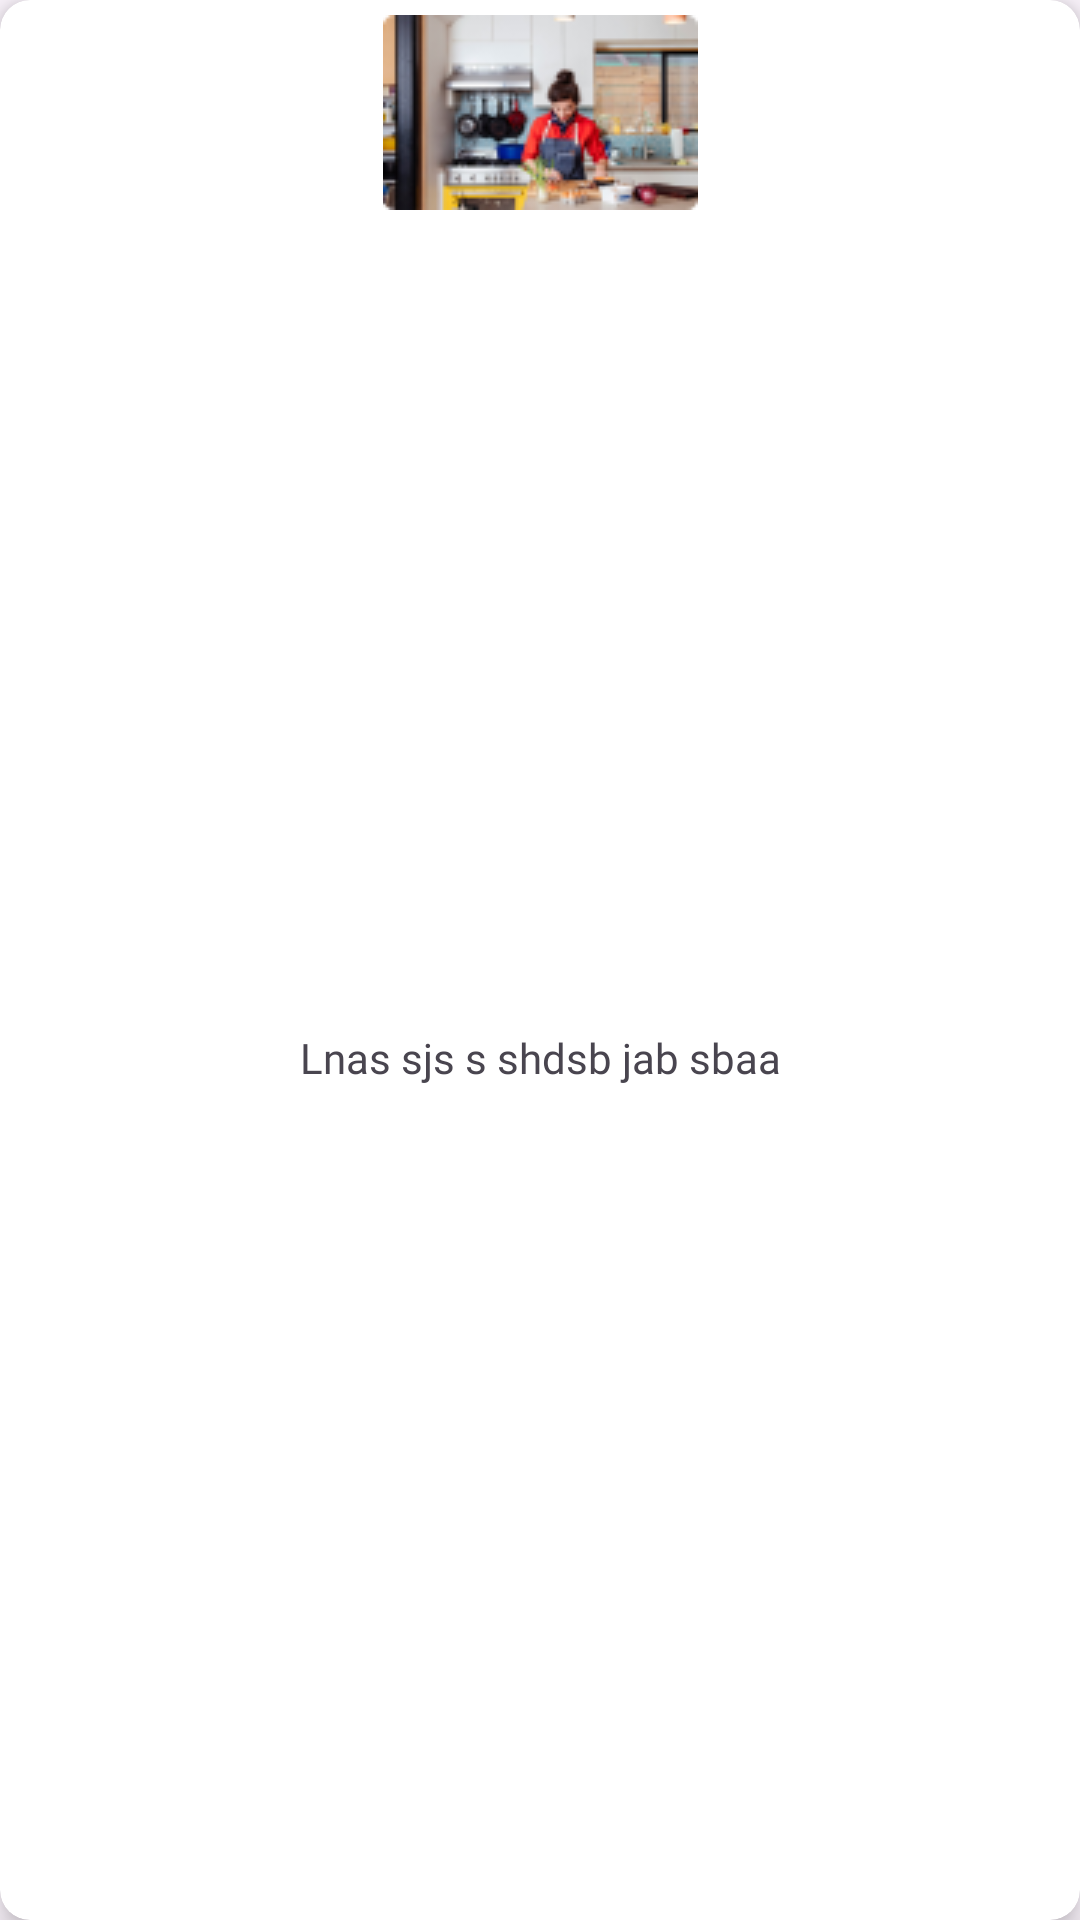

The Android layout XML behind this screen, and the referenced resources:
<!-- AndroidManifest.xml: application theme Theme.TheHomy -->
<!-- res/layout/benefits_card.xml -->
<?xml version="1.0" encoding="utf-8"?>
<com.google.android.material.card.MaterialCardView xmlns:android="http://schemas.android.com/apk/res/android"
    android:layout_width="match_parent"
    android:layout_height="wrap_content"
    xmlns:app="http://schemas.android.com/apk/res-auto"
    app:cardBackgroundColor="@color/white"
    app:contentPadding="5dp"
    android:layout_marginVertical="5dp"
    android:layout_marginHorizontal="10dp"
    app:cardCornerRadius="10dp"
    android:layout_gravity="center_horizontal"
    app:cardElevation="6dp"
    app:strokeWidth="0dp"
    >
    <androidx.constraintlayout.widget.ConstraintLayout
        android:layout_width="match_parent"
        android:layout_height="match_parent">

        <ImageView
            android:id="@+id/image"
            android:layout_width="wrap_content"
            android:layout_height="wrap_content"
            android:scaleType="centerCrop"
            android:src="@drawable/test2"
            app:layout_constraintEnd_toEndOf="parent"
            app:layout_constraintStart_toStartOf="parent"
            app:layout_constraintTop_toTopOf="parent"/>

        <TextView
            android:id="@+id/text"
            android:layout_width="0dp"
            android:layout_height="wrap_content"
            android:layout_marginVertical="8dp"
            android:ellipsize="end"
            android:fontFamily="@font/poppins_regular"
            android:gravity="center"
            android:maxLines="3"
            android:paddingStart="10dp"
            android:paddingEnd="10dp"
            android:text="Lnas sjs s shdsb jab sbaa"
            app:layout_constraintBottom_toBottomOf="parent"
            app:layout_constraintEnd_toEndOf="parent"
            app:layout_constraintStart_toStartOf="parent"
            app:layout_constraintTop_toBottomOf="@id/image" />

    </androidx.constraintlayout.widget.ConstraintLayout>

</com.google.android.material.card.MaterialCardView>
<!-- resources referenced by this layout -->
<resources>
  <color name="white">#FFFFFFFF</color>
  <!-- drawable test2: png bitmap (drawable, 15598 bytes) -->
  <style name="Theme.TheHomy" parent="Base.Theme.TheHomy" />
  <style name="Base.Theme.TheHomy" parent="Theme.Material3.Light.NoActionBar">
          
           <item name="colorPrimary">@color/screen_background</item>
          <item name="android:windowLightStatusBar">true</item>
      </style>
  <color name="screen_background">#FFF8F8</color>
</resources>
